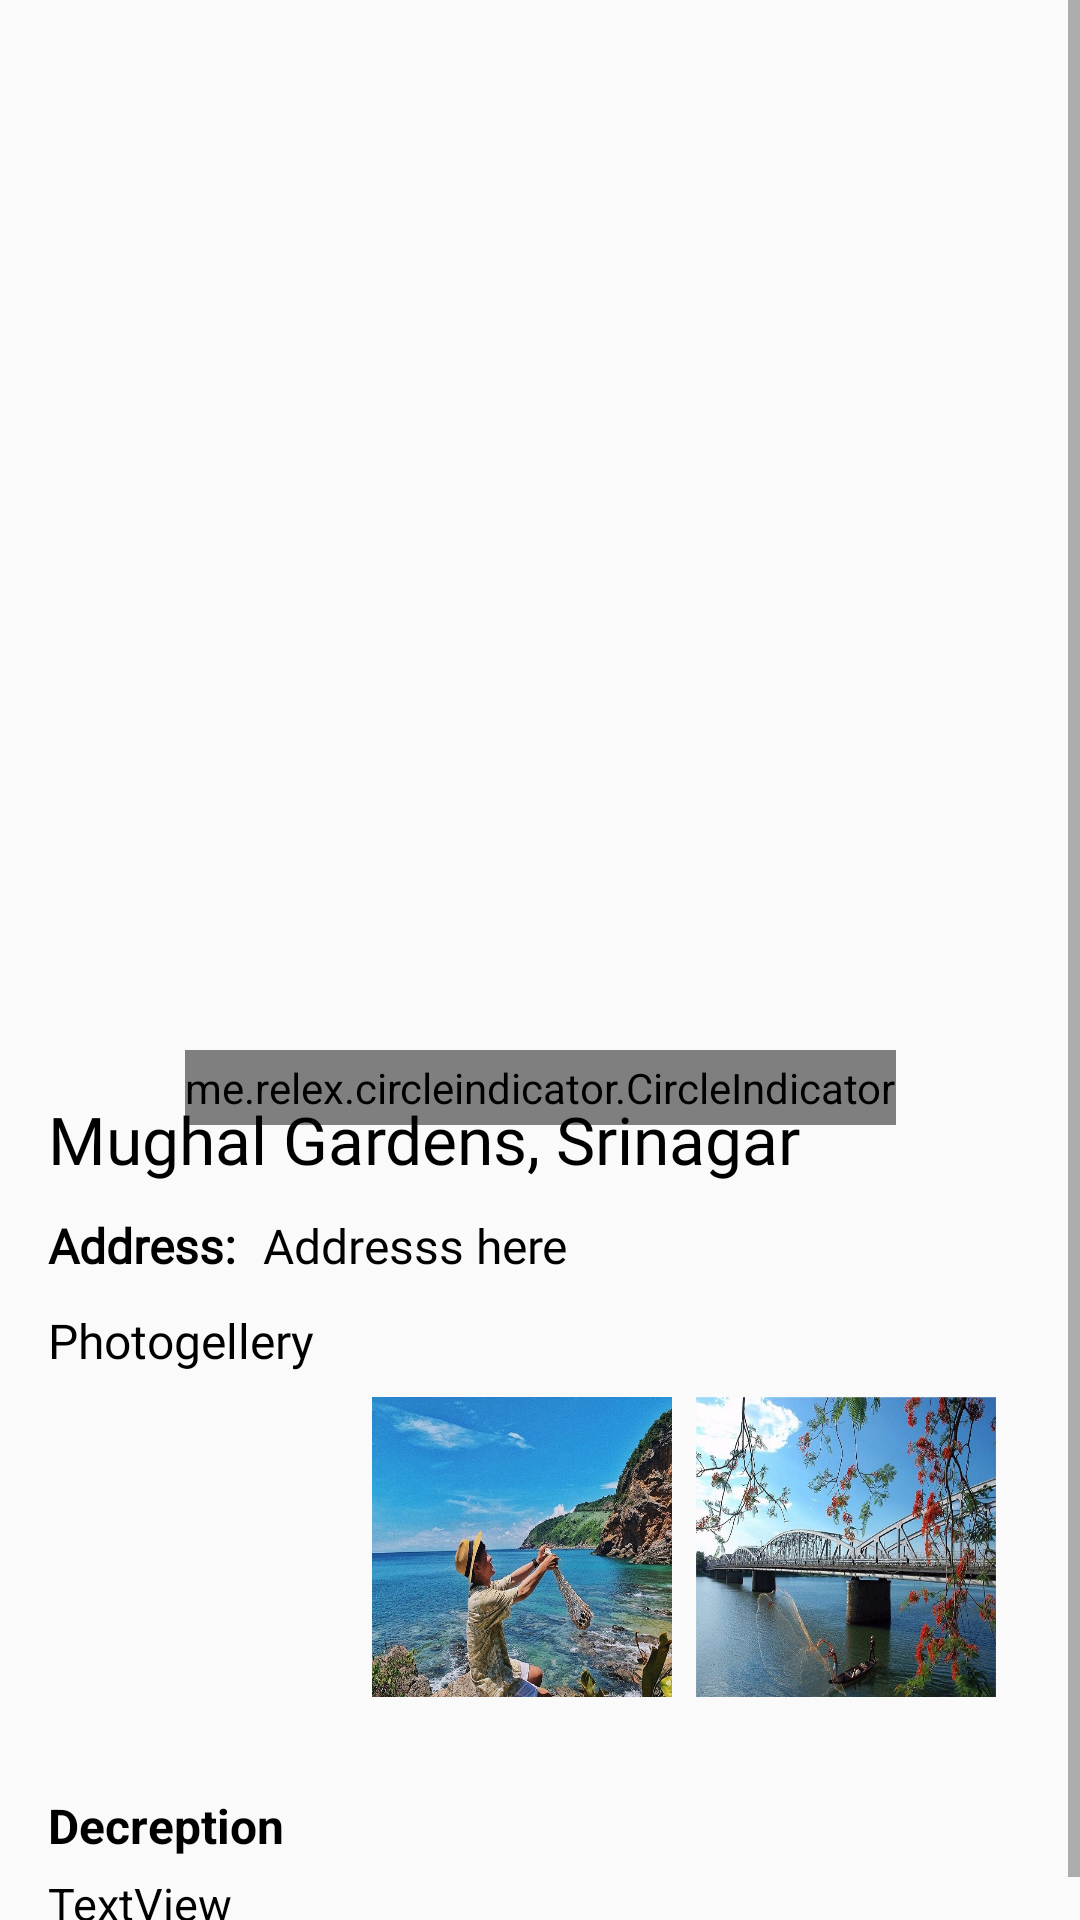

Reconstruct the res/layout file that produces this screen, plus the resources it refers to.
<!-- AndroidManifest.xml: application theme AppTheme -->
<!-- res/layout/activity_details_place.xml -->
<?xml version="1.0" encoding="utf-8"?>
<ScrollView xmlns:android="http://schemas.android.com/apk/res/android"
    xmlns:app="http://schemas.android.com/apk/res-auto"
    xmlns:tools="http://schemas.android.com/tools"
    android:layout_width="match_parent"
    android:layout_height="match_parent"
    android:id="@+id/ScrollDetails"
    android:scrollbars="vertical"
    tools:context=".Views.DetailsPlaces">

    <androidx.constraintlayout.widget.ConstraintLayout
        android:layout_width="match_parent"
        android:layout_height="match_parent">


        <androidx.viewpager.widget.ViewPager
            android:id="@+id/imgcenter"
            android:layout_width="match_parent"
            android:layout_height="350dp"
            android:adjustViewBounds="true"
            app:layout_constraintEnd_toEndOf="parent"
            app:layout_constraintStart_toStartOf="parent"
            app:layout_constraintTop_toTopOf="parent"
            app:srcCompat="@drawable/img_caurong" />

        <ImageView
            android:id="@+id/imgBack"
            android:layout_width="25dp"
            android:layout_height="25dp"
            android:layout_marginStart="16dp"
            android:layout_marginTop="16dp"

            app:layout_constraintStart_toStartOf="parent"
            app:layout_constraintTop_toTopOf="parent"
            app:srcCompat="@drawable/ic_arrow_back_black_24dp" />

        <me.relex.circleindicator.CircleIndicator
            android:id="@+id/circle_center"
            android:layout_width="wrap_content"
            android:layout_height="25dp"
            app:layout_constraintEnd_toEndOf="parent"
            app:layout_constraintStart_toStartOf="parent"
            app:layout_constraintTop_toBottomOf="@+id/imgcenter" />

        <TextView
            android:id="@+id/txt_NamePlace"
            android:layout_width="wrap_content"
            android:layout_height="wrap_content"
            android:layout_marginStart="16dp"
            android:layout_marginTop="15dp"
            android:fontFamily="@font/roboto_medium"
            android:text="Mughal Gardens, Srinagar"
            android:textColor="@android:color/background_dark"
            android:textSize="22sp"
            app:layout_constraintStart_toStartOf="parent"
            app:layout_constraintTop_toBottomOf="@+id/imgcenter" />

        <TextView
            android:id="@+id/textView8"
            android:layout_width="wrap_content"
            android:layout_height="wrap_content"
            android:layout_marginTop="10dp"
            android:fontFamily="@font/roboto_medium"
            android:text="Address: "
            android:textColor="#000000"
            android:textSize="16sp"
            android:textStyle="bold"
            app:layout_constraintStart_toStartOf="@+id/txt_NamePlace"
            app:layout_constraintTop_toBottomOf="@+id/txt_NamePlace" />

        <TextView
            android:id="@+id/txt_addressPlace"
            android:layout_width="235dp"
            android:layout_height="wrap_content"
            android:layout_marginStart="5dp"
            android:fontFamily="@font/roboto"
            android:text="Addresss here"
            android:textColor="#000000"
            android:textSize="16sp"
            app:layout_constraintBottom_toBottomOf="@+id/textView8"
            app:layout_constraintStart_toEndOf="@+id/textView8"
            app:layout_constraintTop_toTopOf="@+id/textView8" />

        <TextView
            android:id="@+id/textView12"
            android:layout_width="wrap_content"
            android:layout_height="wrap_content"
            android:layout_marginTop="10dp"
            android:fontFamily="@font/roboto_bold"
            android:text="Photogellery"
            android:textColor="@android:color/background_dark"
            android:textSize="16sp"
            app:layout_constraintStart_toStartOf="@+id/textView8"
            app:layout_constraintTop_toBottomOf="@+id/textView8" />

        <ImageView
            android:id="@+id/image_1"
            android:layout_width="100dp"
            android:layout_height="100dp"
            android:layout_marginStart="16dp"
            android:layout_marginTop="8dp"
            android:scaleType="fitXY"
            app:layout_constraintStart_toStartOf="parent"
            app:layout_constraintTop_toBottomOf="@+id/textView12"
            app:srcCompat="@drawable/img_caurong" />

        <ImageView
            android:id="@+id/image_2"
            android:layout_width="100dp"
            android:layout_height="100dp"
            android:layout_marginStart="8dp"
            android:scaleType="fitXY"
            app:layout_constraintBottom_toBottomOf="@+id/image_1"
            app:layout_constraintStart_toEndOf="@+id/image_1"
            app:layout_constraintTop_toTopOf="@+id/image_1"
            app:srcCompat="@drawable/img_baibut" />

        <ImageView
            android:id="@+id/image_3"
            android:layout_width="100dp"
            android:layout_height="100dp"
            android:layout_marginStart="8dp"
            android:scaleType="fitXY"
            app:layout_constraintBottom_toBottomOf="@+id/image_2"
            app:layout_constraintStart_toEndOf="@+id/image_2"
            app:layout_constraintTop_toTopOf="@+id/image_2"
            app:srcCompat="@drawable/img_cautrangtien" />

        <TextView
            android:id="@+id/textView2"
            android:layout_width="wrap_content"
            android:layout_height="wrap_content"
            android:layout_marginTop="140dp"
            android:text="Decreption"
            android:textColor="#000000"
            android:textSize="16sp"
            android:textStyle="bold"
            app:layout_constraintEnd_toEndOf="@+id/textView12"
            app:layout_constraintHorizontal_bias="0.0"
            app:layout_constraintStart_toStartOf="@+id/textView12"
            app:layout_constraintTop_toBottomOf="@+id/textView12" />

        <TextView
            android:id="@+id/txt_decreptionPlace"
            android:layout_width="359dp"
            android:layout_height="wrap_content"
            android:layout_marginTop="5dp"
            android:layout_marginBottom="10dp"
            android:focusable="true"
            android:scrollbars="vertical"
            android:text="TextView"
            android:textColor="#000000"
            android:justificationMode="inter_word"
            android:textSize="15sp"
            app:layout_constraintBottom_toBottomOf="parent"
            app:layout_constraintEnd_toEndOf="@+id/textView2"
            app:layout_constraintHorizontal_bias="0.0"
            app:layout_constraintStart_toStartOf="@+id/textView2"
            app:layout_constraintTop_toBottomOf="@+id/textView2" />

        <TextView
            android:id="@+id/txtPrice"
            android:layout_width="wrap_content"
            android:layout_height="wrap_content"
            android:layout_marginStart="4dp"
            android:layout_marginTop="8dp"
            android:textColor="#000000"
            android:textSize="16sp"
            android:textStyle="bold"
            app:layout_constraintEnd_toEndOf="@+id/textView12"
            app:layout_constraintHorizontal_bias="0.111"
            app:layout_constraintStart_toStartOf="@+id/textView12"
            app:layout_constraintTop_toBottomOf="@+id/image_1" />
    </androidx.constraintlayout.widget.ConstraintLayout>


</ScrollView>
<!-- resources referenced by this layout -->
<resources>
  <!-- drawable img_baibut: png bitmap (drawable, 865639 bytes) -->
  <!-- drawable img_cautrangtien: png bitmap (drawable, 788245 bytes) -->
  <style name="AppTheme" parent="Theme.AppCompat.Light.NoActionBar">
          
          <item name="colorPrimary">@color/colorPrimary</item>
          <item name="colorPrimaryDark">@color/colorPrimaryDark</item>
          <item name="colorAccent">@color/colorAccent</item>
      </style>
  <color name="colorPrimary">#FFA500</color>
  <color name="colorPrimaryDark">#3700B3</color>
  <color name="colorAccent">#03DAC5</color>
</resources>
